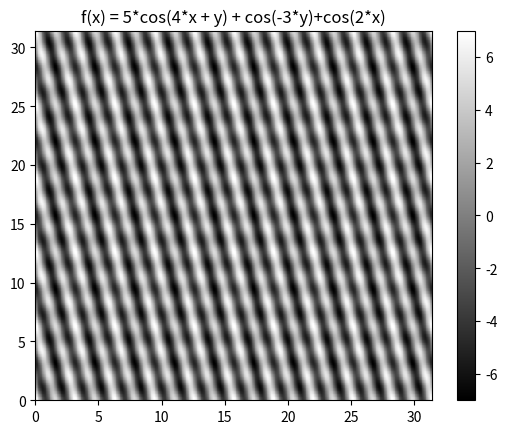

Write Python code to recreate this figure.
import numpy as np
import matplotlib.pyplot as plt

def np_str_into_function(np_str):
    """Convert a numpy function string into a function."""
    new_str = np_str.replace("np.", "")
    return f"f(x) = {new_str}"

# fig = plt.figure()
# ax = plt.axes(projection='3d')
x = np.linspace(0, 5*2*np.pi, 500)
y = np.linspace(0, 5*2*np.pi, 500)
x, y = np.meshgrid(x, y)
z_str = '5*np.cos(4*x + y) + np.cos(-3*y)+np.cos(2*x)'
z = eval(z_str)

z = z[:-1, :-1]
z_min, z_max = -np.abs(z).max(), np.abs(z).max()
fig, ax = plt.subplots()
c = ax.pcolormesh(x, y, z, cmap='gray', vmin=z_min, vmax=z_max)
ax.set_title(np_str_into_function(z_str))
# set the limits of the plot to the limits of the data
ax.axis([x.min(), x.max(), y.min(), y.max()])
fig.colorbar(c, ax=ax)
plt.show()
# ax.contour3D(X, Y, Z, 100, cmap='binary')
# ax.set_xlabel('x')
# ax.set_ylabel('y')
# ax.set_zlabel('z')
# ax.view_init(90, 0)
# plt.show()